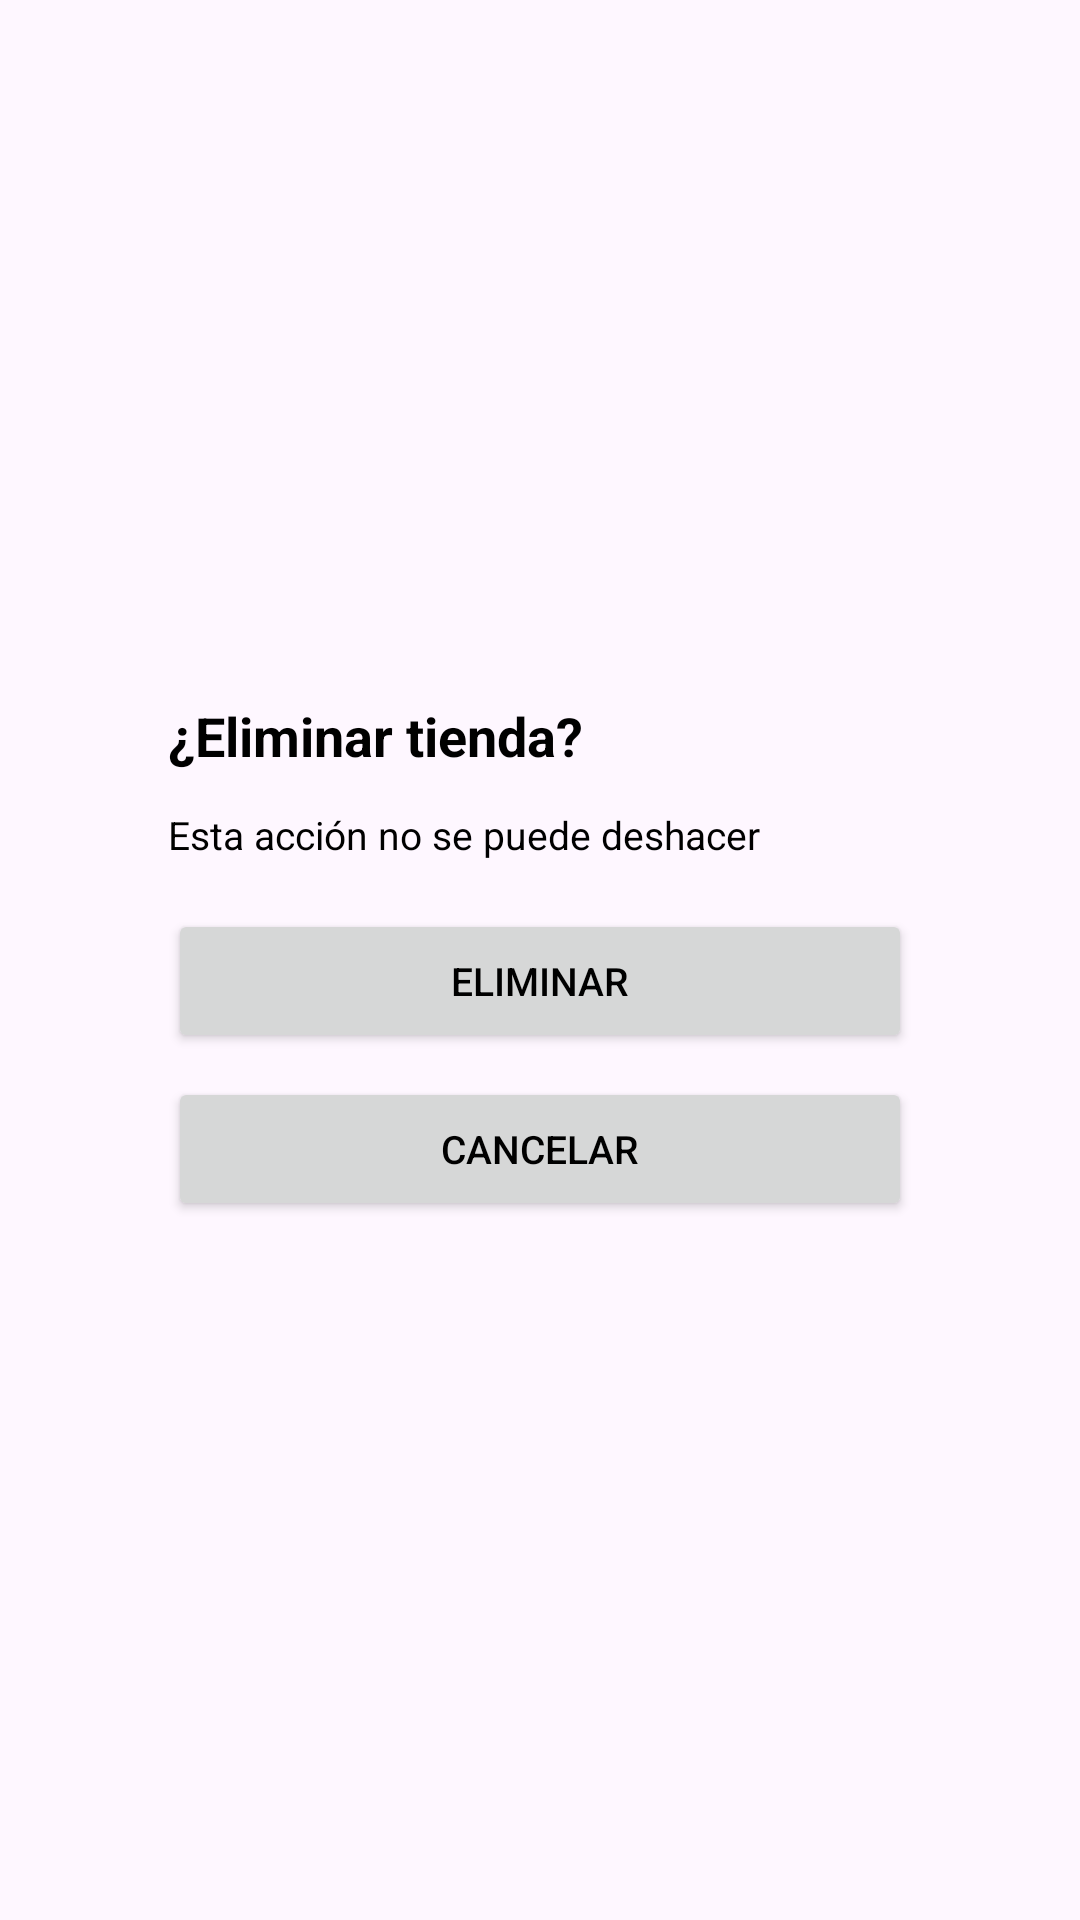

This screen was rendered from an Android layout file. Write that file and the resources it references.
<!-- AndroidManifest.xml: application theme Theme.GeekFinder -->
<!-- res/layout/activity_dialog_delete_store.xml -->
<?xml version="1.0" encoding="utf-8"?>
<FrameLayout xmlns:android="http://schemas.android.com/apk/res/android"
    android:layout_width="match_parent"
    android:layout_height="match_parent">

    <LinearLayout
        android:layout_width="match_parent"
        android:layout_height="wrap_content"
        android:layout_gravity="center"
        android:layout_margin="32dp"
        android:orientation="vertical"
        android:padding="24dp">

        <TextView
            android:id="@+id/txtDeleteText"
            android:layout_width="match_parent"
            android:layout_height="wrap_content"
            android:text="@string/DialogTextTitleDelete_StoreDetail"
            android:textColor="#000000"
            android:textSize="18sp"
            android:textStyle="bold" />

        <TextView
            android:id="@+id/txtDeleteMessage"
            android:layout_width="match_parent"
            android:layout_height="wrap_content"
            android:layout_marginTop="12dp"
            android:text="@string/DialogTextMessageDelete_StoreDetail"
            android:textColor="#000000"
            android:textSize="13sp" />

        <Button
            android:id="@+id/btnConDelete"
            android:layout_width="match_parent"
            android:layout_height="48dp"
            android:layout_marginTop="16dp"
            android:text="@string/btnDialogDelete_StoreDetail"
            android:textColor="#000000"
            android:textSize="13sp" />

        <Button
            android:id="@+id/btnCancelDelete"
            android:layout_width="match_parent"
            android:layout_height="48dp"
            android:layout_marginTop="8dp"
            android:text="@string/btnDialogCancel_StoreDetail"
            android:textColor="#000000"
            android:textSize="13sp" />

    </LinearLayout>
</FrameLayout>
<!-- resources referenced by this layout -->
<resources>
  <string name="DialogTextMessageDelete_StoreDetail">Esta acción no se puede deshacer</string>
  <string name="DialogTextTitleDelete_StoreDetail">¿Eliminar tienda?</string>
  <string name="btnDialogCancel_StoreDetail">Cancelar</string>
  <string name="btnDialogDelete_StoreDetail">Eliminar</string>
  <style name="Theme.GeekFinder" parent="Base.Theme.GeekFinder" />
  <style name="Base.Theme.GeekFinder" parent="Theme.Material3.DayNight.NoActionBar">
          
          
      </style>
</resources>
